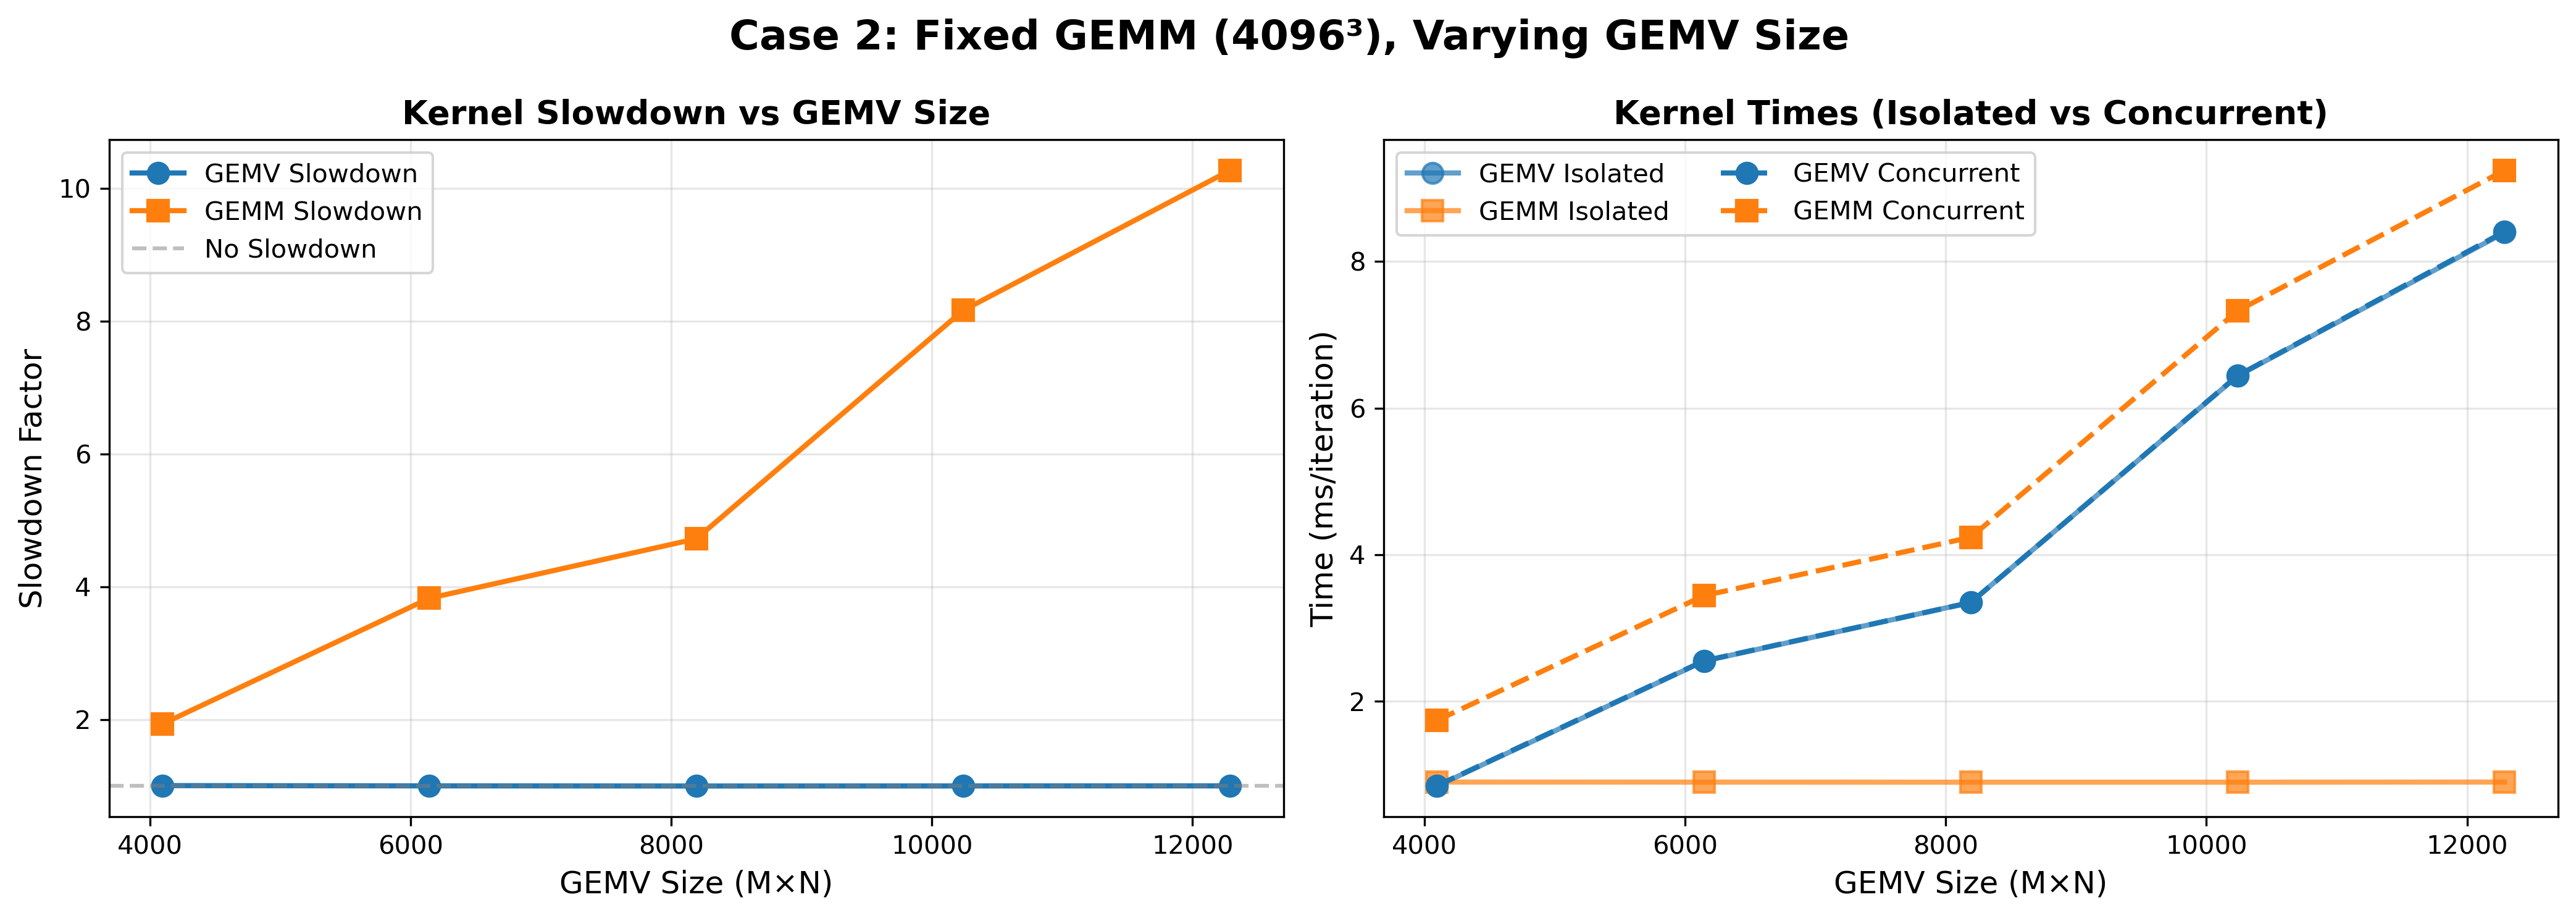

Values plotted in this chart, from the file beside it:
num_sms, tpc_count, sms_per_tpc, gemv_M, gemv_N, gemm_size, mode, gemv_gflops, gemm_gflops, gemv_time_ms, gemm_time_ms, gemv_slowdown, gemm_slowdown, overlap_pct
16, 8, 2, 4096, 4096, 1024, isolated_gemv, 39.69, 0.0, 0.846, 0.0, 1.0, 0.0, 0.0
16, 8, 2, 4096, 4096, 1024, isolated_gemm, 0.0, 2385, 0.0, 0.900, 0.0, 1.0, 0.0
16, 8, 2, 4096, 4096, 1024, concurrent, 39.44, 1233, 0.851, 1.742, 1.006, 1.935, 0.224
16, 8, 2, 6144, 6144, 1024, isolated_gemv, 29.62, 0.0, 2.549, 0.0, 1.0, 0.0, 0.0
16, 8, 2, 6144, 6144, 1024, isolated_gemm, 0.0, 2388, 0.0, 0.899, 0.0, 1.0, 0.0
16, 8, 2, 6144, 6144, 1024, concurrent, 29.57, 623.8, 2.553, 3.442, 1.002, 3.827, 0.164
16, 8, 2, 8192, 8192, 1024, isolated_gemv, 40.06, 0.0, 3.350, 0.0, 1.0, 0.0, 0.0
16, 8, 2, 8192, 8192, 1024, isolated_gemm, 0.0, 2392, 0.0, 0.898, 0.0, 1.0, 0.0
16, 8, 2, 8192, 8192, 1024, concurrent, 40.08, 506.7, 3.349, 4.238, 1.000, 4.721, 0.237
16, 8, 2, 10240, 10240, 1024, isolated_gemv, 32.56, 0.0, 6.440, 0.0, 1.0, 0.0, 0.0
16, 8, 2, 10240, 10240, 1024, isolated_gemm, 0.0, 2391, 0.0, 0.898, 0.0, 1.0, 0.0
16, 8, 2, 10240, 10240, 1024, concurrent, 32.54, 293, 6.444, 7.328, 1.001, 8.160, 0.131
16, 8, 2, 12288, 12288, 1024, isolated_gemv, 35.98, 0.0, 8.394, 0.0, 1.0, 0.0, 0.0
16, 8, 2, 12288, 12288, 1024, isolated_gemm, 0.0, 2386, 0.0, 0.900, 0.0, 1.0, 0.0
16, 8, 2, 12288, 12288, 1024, concurrent, 35.92, 232.4, 8.407, 9.242, 1.002, 10.27, 0.560
